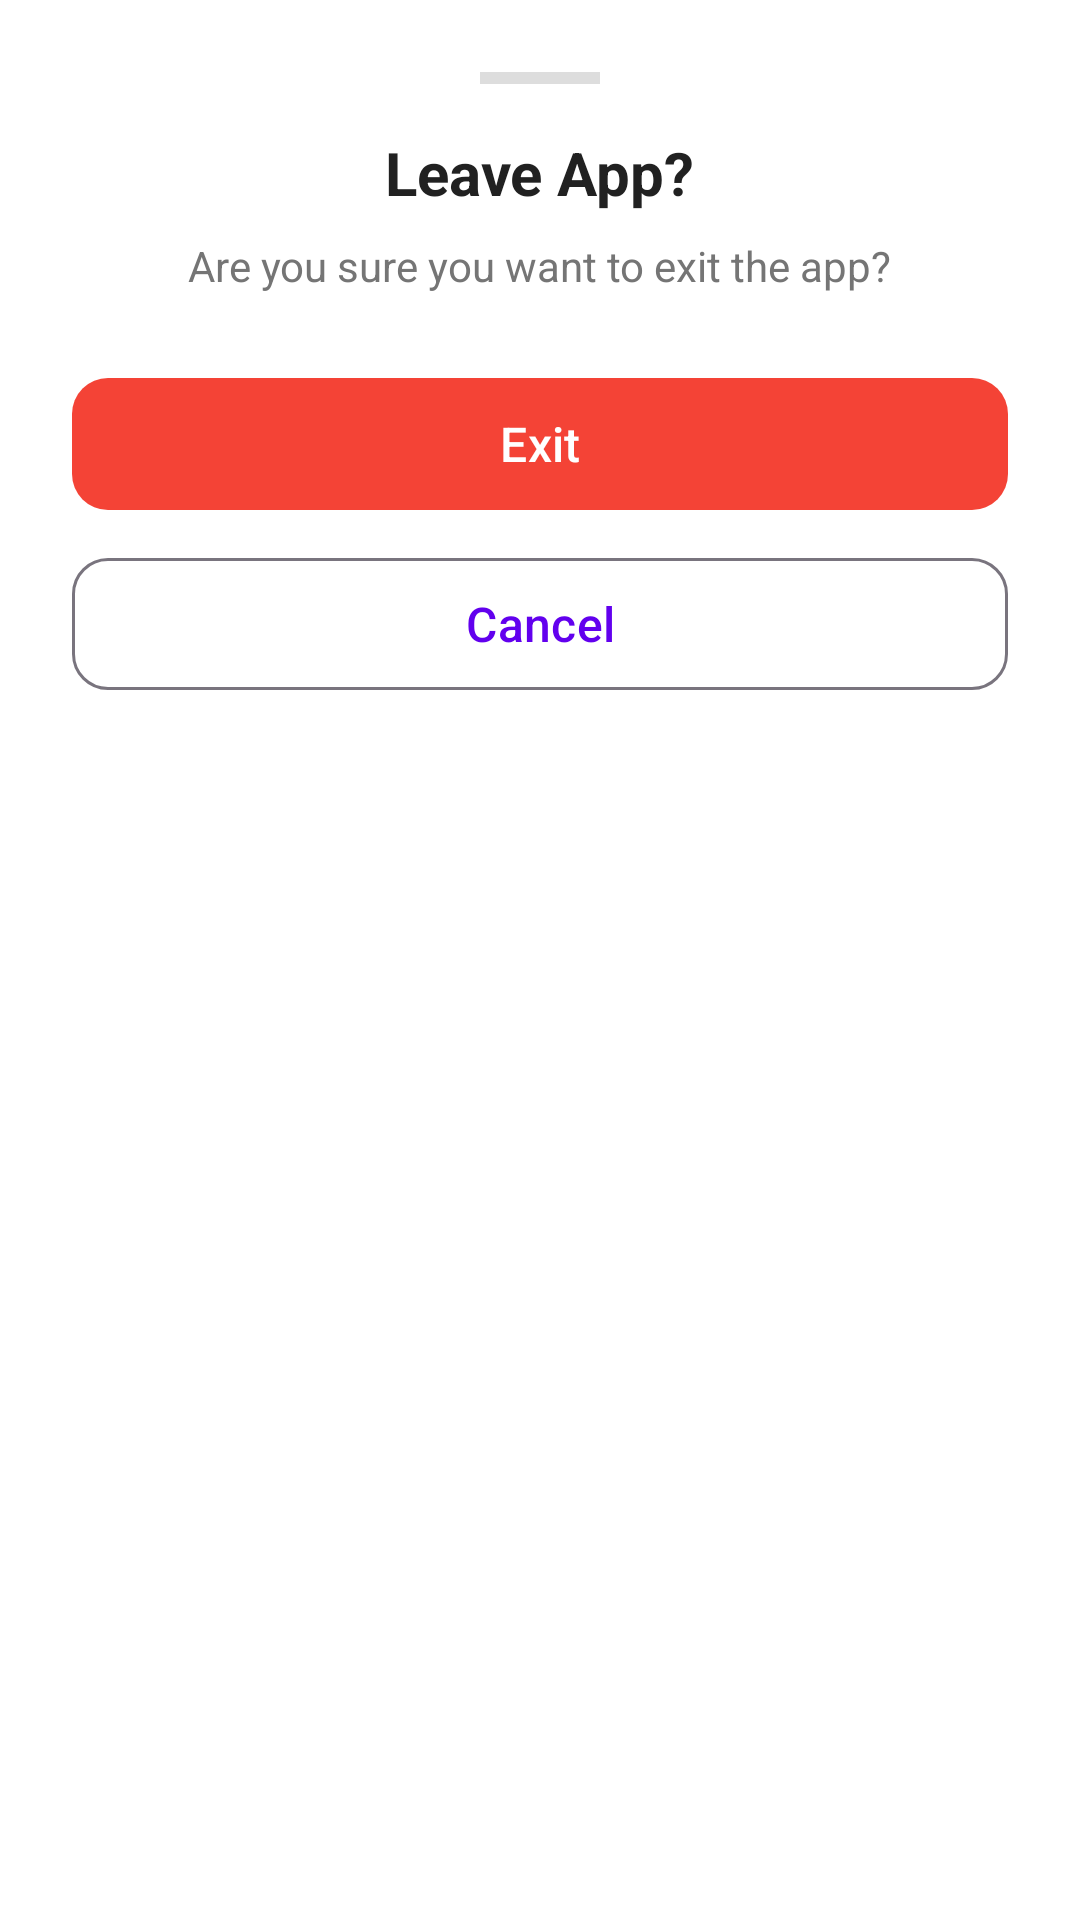

Here is an Android app screen rendered from its layout file. Give the layout XML and the strings, colors and styles it references.
<!-- AndroidManifest.xml: application theme Theme.PhotoApp -->
<!-- res/layout/dialog_exit_bottom_sheet.xml -->
<?xml version="1.0" encoding="utf-8"?>
<LinearLayout xmlns:android="http://schemas.android.com/apk/res/android"
    xmlns:app="http://schemas.android.com/apk/res-auto"
    android:layout_width="match_parent"
    android:layout_height="wrap_content"
    android:orientation="vertical"
    android:padding="24dp">

    <View
        android:layout_width="40dp"
        android:layout_height="4dp"
        android:layout_gravity="center_horizontal"
        android:background="#DDDDDD"
        android:layout_marginBottom="16dp" />

    <TextView
        android:layout_width="wrap_content"
        android:layout_height="wrap_content"
        android:text="Leave App?"
        android:textSize="20sp"
        android:textStyle="bold"
        android:textColor="#212121"
        android:layout_gravity="center_horizontal"
        android:layout_marginBottom="8dp" />

    <TextView
        android:layout_width="wrap_content"
        android:layout_height="wrap_content"
        android:text="Are you sure you want to exit the app?"
        android:textSize="14sp"
        android:textColor="#757575"
        android:layout_gravity="center_horizontal"
        android:layout_marginBottom="24dp" />

    <com.google.android.material.button.MaterialButton
        android:id="@+id/btn_exit"
        android:layout_width="match_parent"
        android:layout_height="52dp"
        android:text="Exit"
        android:textSize="16sp"
        android:layout_marginBottom="8dp"
        app:backgroundTint="#F44336"
        app:cornerRadius="12dp" />

    <com.google.android.material.button.MaterialButton
        android:id="@+id/btn_cancel"
        android:layout_width="match_parent"
        android:layout_height="52dp"
        android:text="Cancel"
        android:textSize="16sp"
        style="@style/Widget.Material3.Button.OutlinedButton"
        app:cornerRadius="12dp" />

</LinearLayout>
<!-- resources referenced by this layout -->
<resources>
  <style name="Theme.PhotoApp" parent="Theme.Material3.Light.NoActionBar">
          <item name="colorPrimary">#6200EE</item>
          <item name="colorPrimaryVariant">#3700B3</item>
          <item name="colorOnPrimary">#FFFFFF</item>
          <item name="colorSecondary">#03DAC6</item>
          <item name="colorOnSecondary">#000000</item>
          <item name="android:colorBackground">#FFFFFF</item>
          <item name="colorSurface">#FFFFFF</item>
          <item name="colorOnSurface">#000000</item>
          <item name="colorError">#B00020</item>
      </style>
</resources>
